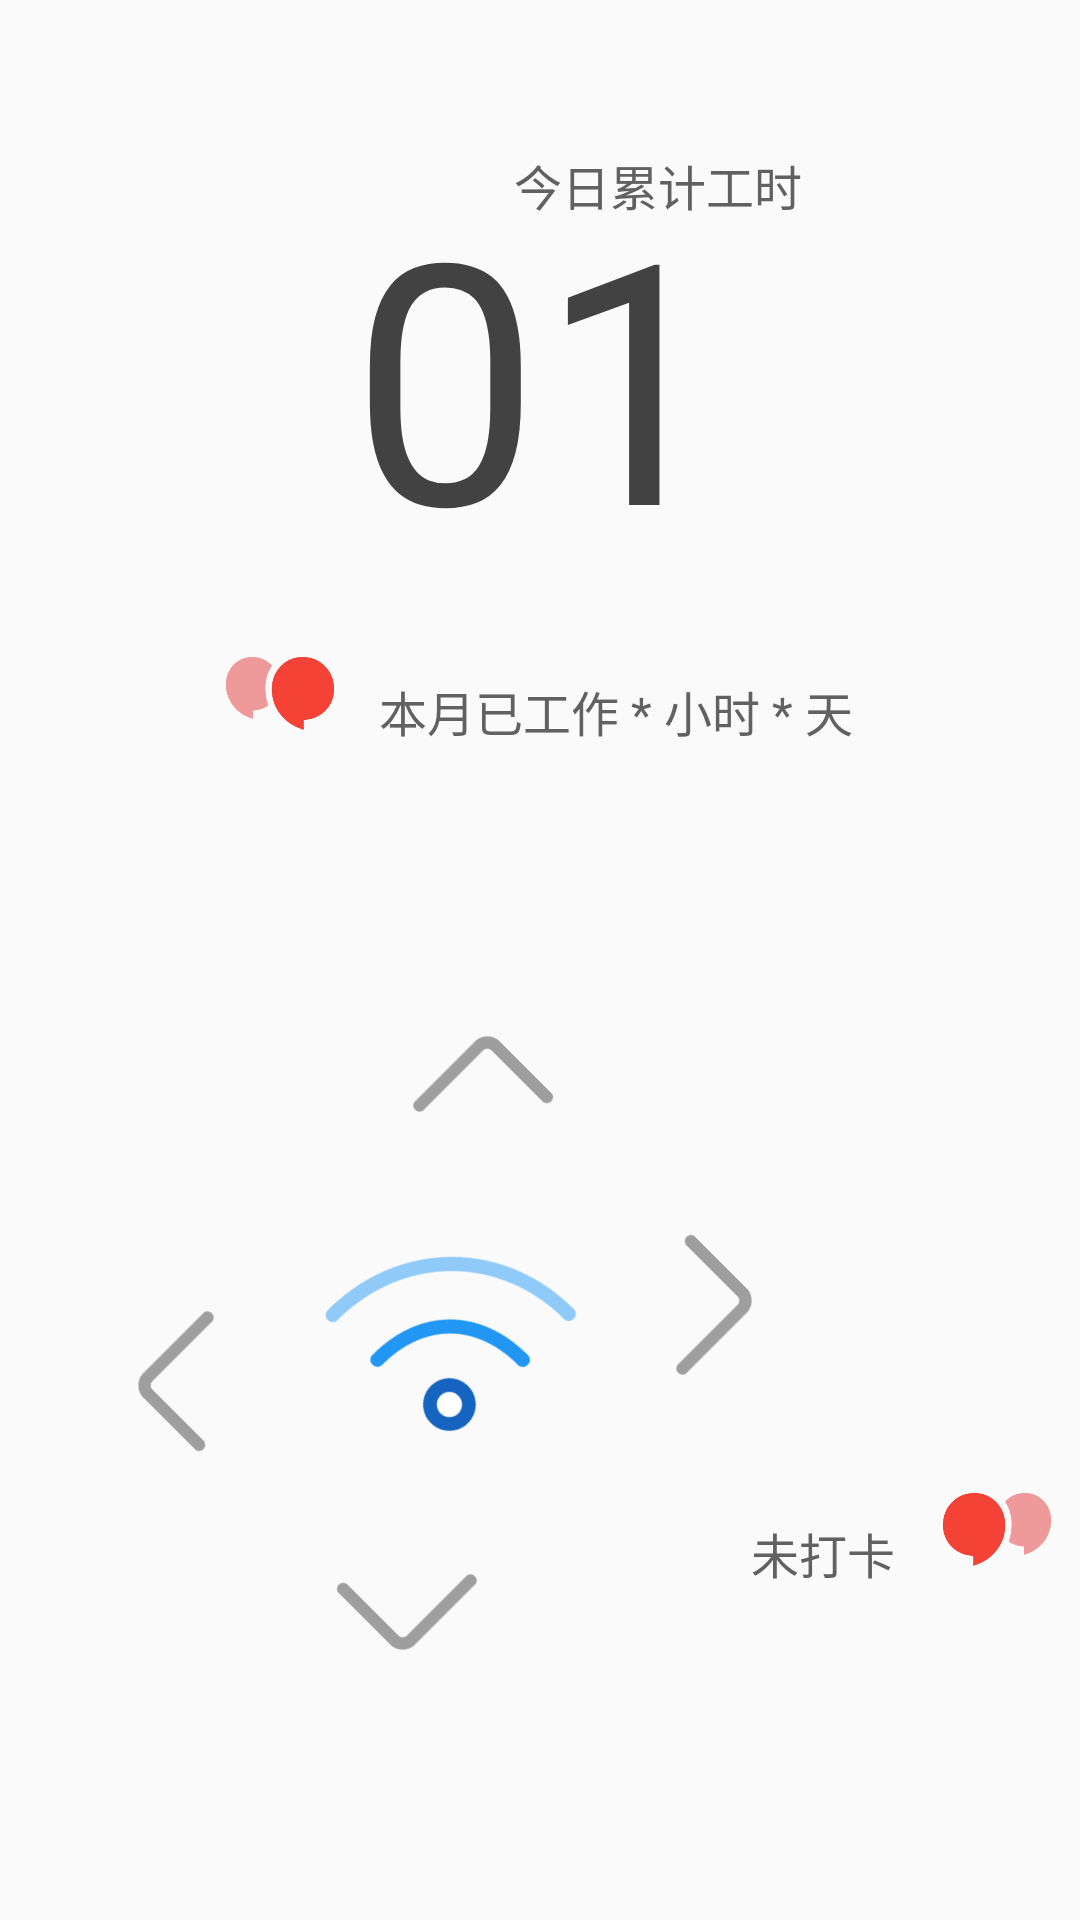

Android layout source for this screen:
<!-- AndroidManifest.xml: application theme AppTheme -->
<!-- res/layout/fragment_att.xml -->
<?xml version="1.0" encoding="utf-8"?>
<RelativeLayout
    xmlns:android="http://schemas.android.com/apk/res/android"
    android:layout_width="match_parent"
    android:layout_height="match_parent"
    android:orientation="vertical">

    <TextView
        android:layout_width="wrap_content"
        android:layout_height="wrap_content"
        android:text="01"
        android:layout_centerHorizontal="true"
        android:layout_marginTop="@dimen/margin_xxlarge"
        android:textSize="@dimen/size_txt_att_time_hour"
        android:textColor="@color/holobor_black_light"
        android:id="@+id/txt_att_today" />

    <TextView
        android:layout_width="wrap_content"
        android:layout_height="wrap_content"
        android:text="今日累计工时"
        android:textSize="@dimen/size_txt_small"
        android:textColor="@color/holobor_gray_dark"
        android:layout_alignTop="@id/txt_att_today"
        android:layout_toRightOf="@id/txt_att_today"
        android:layout_marginLeft="@dimen/margin_txt_att_today"
        android:id="@+id/txt_tag" />

    <LinearLayout
        android:layout_width="wrap_content"
        android:layout_height="wrap_content"
        android:layout_marginTop="@dimen/margin_big"
        android:orientation="horizontal"
        android:gravity="center_vertical"
        android:layout_centerHorizontal="true"
        android:layout_below="@id/txt_att_today"
        android:id="@+id/bar_time_month" >

        <Button
            android:layout_width="@dimen/size_btn_quate"
            android:layout_height="@dimen/size_btn_quate"
            android:background="@drawable/ic_quote_left"
            android:id="@+id/btn_month_stat" />

        <TextView
            android:layout_width="wrap_content"
            android:layout_height="match_parent"
            android:text="@string/month_att_hint"
            android:textSize="@dimen/size_txt_small"
            android:textColor="@color/holobor_gray_dark"
            android:layout_marginLeft="@dimen/margin_normal"
            android:gravity="center_vertical"
            android:id="@+id/txt_att_month" />
    </LinearLayout>

    <RelativeLayout
        android:layout_width="match_parent"
        android:layout_height="match_parent"
        android:layout_alignParentBottom="true"
        android:layout_below="@id/bar_time_month" >

        <TextView
            android:layout_width="0dp"
            android:layout_height="0dp"
            android:layout_centerInParent="true"
            android:id="@+id/txt_center" />
        <Button
            android:layout_width="@dimen/size_btn_att"
            android:layout_height="@dimen/size_btn_att"
            android:background="@drawable/btn_att"
            android:layout_centerVertical="true"
            android:layout_toRightOf="@id/txt_center"
            android:layout_below="@id/txt_center"
            android:layout_marginLeft="@dimen/margin_left_btn_att"
            android:layout_marginTop="@dimen/margin_top_btn_att"
            android:rotation="-45"
            android:id="@+id/btn_att" />

        <TextView
            android:layout_width="@dimen/width_txt_att_state"
            android:layout_height="@dimen/height_txt_att_state"
            android:gravity="center"
            android:text="@string/un_att"
            android:textColor="@color/holobor_gray_dark"
            android:textSize="@dimen/size_txt_small"
            android:layout_alignBottom="@id/btn_att"
            android:layout_toRightOf="@id/btn_att"
            android:id="@+id/txt_att_state" />

        <Button
            android:layout_width="@dimen/size_btn_quate"
            android:layout_height="@dimen/size_btn_quate"
            android:background="@drawable/ic_quote_right"
            android:layout_alignBottom="@id/btn_att"
            android:layout_toRightOf="@id/txt_att_state"
            android:id="@+id/btn_add_txt" />

    </RelativeLayout>

</RelativeLayout>
<!-- resources referenced by this layout -->
<resources>
  <color name="holobor_black_light">#424242</color>
  <color name="holobor_gray_dark">#616161</color>
  <dimen name="height_txt_att_state">32dp</dimen>
  <dimen name="margin_big">20dp</dimen>
  <dimen name="margin_left_btn_att">-118dp</dimen>
  <dimen name="margin_normal">15dp</dimen>
  <dimen name="margin_top_btn_att">-86dp</dimen>
  <dimen name="margin_txt_att_today">-72dp</dimen>
  <dimen name="margin_xxlarge">50dp</dimen>
  <dimen name="size_btn_att">172dp</dimen>
  <dimen name="size_btn_quate">36dp</dimen>
  <dimen name="size_txt_att_time_hour">112dp</dimen>
  <dimen name="size_txt_small">16dp</dimen>
  <dimen name="width_txt_att_state">80dp</dimen>
  <!-- drawable btn_att (drawable) -->
  <?xml version="1.0" encoding="utf-8"?>
  <selector xmlns:android="http://schemas.android.com/apk/res/android">
  
      <item android:state_pressed="false" android:drawable="@mipmap/btn_att_nor" />
      <item android:state_pressed="true" android:drawable="@mipmap/btn_att_sel" />
  </selector>
  <!-- drawable ic_quote_left (drawable) -->
  <?xml version="1.0" encoding="utf-8"?>
  <selector xmlns:android="http://schemas.android.com/apk/res/android">
  
      <item android:state_pressed="false" android:drawable="@mipmap/ic_quote_left_nor" />
      <item android:state_pressed="true" android:drawable="@mipmap/ic_quote_left_sel" />
  </selector>
  <!-- drawable ic_quote_right (drawable) -->
  <?xml version="1.0" encoding="utf-8"?>
  <selector xmlns:android="http://schemas.android.com/apk/res/android">
  
      <item android:state_pressed="false" android:drawable="@mipmap/ic_quote_right_nor" />
      <item android:state_pressed="true" android:drawable="@mipmap/ic_quote_right_sel" />
  </selector>
  <string name="month_att_hint">本月已工作 * 小时 * 天</string>
  <string name="un_att">未打卡</string>
  <style name="AppTheme" parent="Theme.AppCompat.Light.DarkActionBar">
          
          <item name="colorPrimary">@color/colorPrimary</item>
          <item name="colorPrimaryDark">@color/colorPrimaryDark</item>
          <item name="colorAccent">@color/colorAccent</item>
      </style>
  <color name="colorPrimary">#3F51B5</color>
  <color name="colorPrimaryDark">#303F9F</color>
  <color name="colorAccent">#FF4081</color>
</resources>
